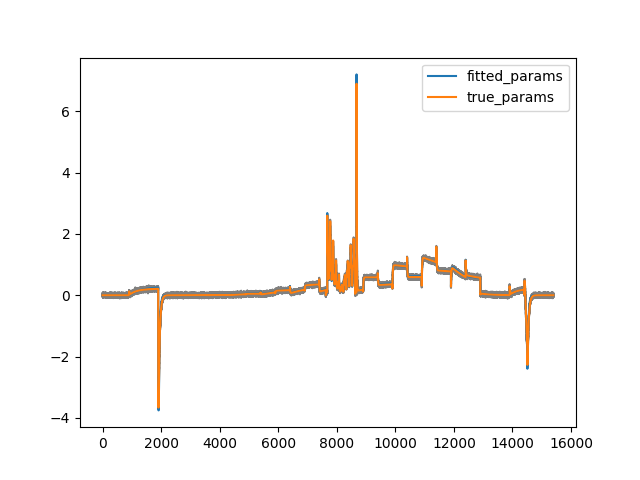

Values plotted in this chart, from the file beside it:
, p1, p2, p3, p4, p5, p6, p7, p8, Gkr, RMSE, iterations, CPU_time
0, 0.0002075, 0.06046, 3.0210670727929517e-05, 0.05812, 0.08956, 0.009576, 0.002924, 0.02711, 0.3048, 279.9, 572, 1111
1, 0.0002076, 0.06046, 3.020948179285348e-05, 0.05812, 0.08956, 0.009576, 0.002924, 0.0271, 0.3048, 279.9, 749, 1421
2, 0.0002076, 0.06046, 3.0209783953297246e-05, 0.05812, 0.08956, 0.009576, 0.002924, 0.02711, 0.3048, 279.9, 539, 734.8
3, 0.0002075, 0.06046, 3.0206626595206414e-05, 0.05812, 0.08956, 0.009576, 0.002924, 0.02711, 0.3048, 279.9, 601, 981.3
4, 0.0002076, 0.06046, 3.0214378657700365e-05, 0.05812, 0.08956, 0.009577, 0.002924, 0.02711, 0.3048, 279.9, 607, 1126
